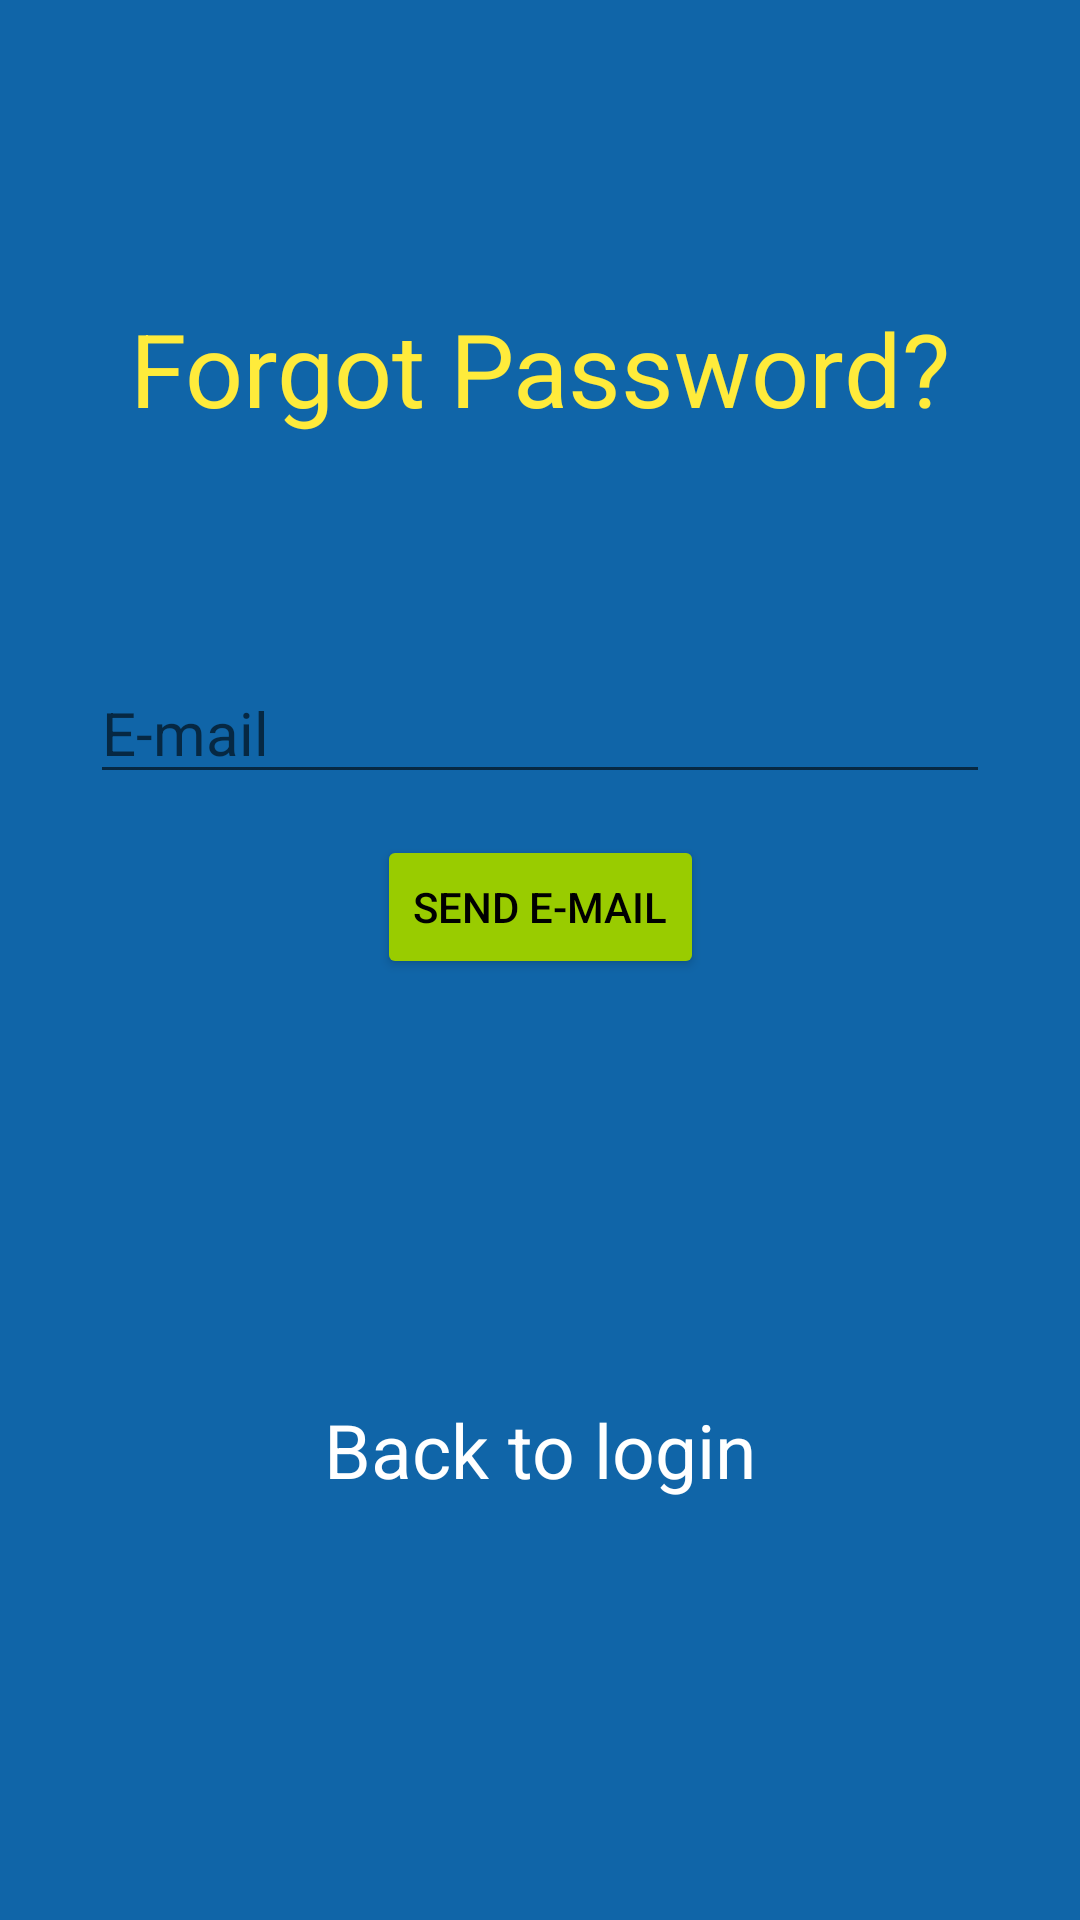

Android layout source for this screen:
<!-- AndroidManifest.xml: application theme Theme.GamesSearchApp -->
<!-- res/layout/fragment_forgot_pass.xml -->
<?xml version="1.0" encoding="utf-8"?>
<androidx.constraintlayout.widget.ConstraintLayout xmlns:android="http://schemas.android.com/apk/res/android"
    xmlns:app="http://schemas.android.com/apk/res-auto"
    android:layout_width="match_parent"
    android:layout_height="match_parent"
    xmlns:tools="http://schemas.android.com/tools"
    android:background="#1065A8">

    <TextView
        android:id="@+id/textView5"
        android:layout_width="wrap_content"
        android:layout_height="wrap_content"
        android:layout_marginTop="100dp"
        android:text="Forgot Password?"
        android:textColor="#FFEB3B"
        android:textSize="34sp"
        app:layout_constraintEnd_toEndOf="parent"
        app:layout_constraintStart_toStartOf="parent"
        app:layout_constraintTop_toTopOf="parent" />

    <LinearLayout
        android:id="@+id/linearLayout2"
        android:layout_width="match_parent"
        android:layout_height="wrap_content"
        android:layout_marginStart="30dp"
        android:layout_marginEnd="30dp"
        android:layout_marginBottom="300dp"
        android:orientation="vertical"
        app:layout_constraintBottom_toBottomOf="parent"
        app:layout_constraintEnd_toEndOf="parent"
        app:layout_constraintStart_toStartOf="parent"
        app:layout_constraintTop_toBottomOf="@id/textView5">


        <EditText
            android:id="@+id/email"
            android:layout_width="match_parent"
            android:layout_height="wrap_content"
            android:ems="10"
            android:hint="E-mail"
            android:inputType="textEmailAddress"
            android:textSize="20sp"
            tools:textColorHint="#FFFFFF" />
    </LinearLayout>

    <Button
        android:id="@+id/sendMailBt"
        android:layout_width="wrap_content"
        android:layout_height="wrap_content"
        android:layout_marginBottom="300dp"
        android:backgroundTint="@android:color/holo_green_light"
        android:text="Send E-mail"
        android:textColor="@color/black"
        app:layout_constraintBottom_toBottomOf="parent"
        app:layout_constraintEnd_toEndOf="parent"
        app:layout_constraintStart_toStartOf="parent"
        app:layout_constraintTop_toBottomOf="@+id/linearLayout2" />

    <TextView
        android:id="@+id/btBacklog"
        android:layout_width="wrap_content"
        android:layout_height="wrap_content"
        android:text="Back to login"
        android:textColor="@color/white"
        android:textSize="25sp"
        android:clickable="true"
        app:layout_constraintBottom_toBottomOf="parent"
        app:layout_constraintEnd_toEndOf="parent"
        app:layout_constraintStart_toStartOf="parent"
        app:layout_constraintTop_toBottomOf="@+id/sendMailBt" />

</androidx.constraintlayout.widget.ConstraintLayout>
<!-- resources referenced by this layout -->
<resources>
  <style name="Theme.GamesSearchApp" parent="Theme.MaterialComponents.DayNight.NoActionBar">
          
          <item name="colorPrimary">@color/purple_500</item>
          <item name="colorPrimaryVariant">@color/white</item>
          <item name="colorOnPrimary">@color/white</item>
          
          <item name="colorSecondary">@color/teal_200</item>
          <item name="colorSecondaryVariant">@color/teal_700</item>
          <item name="colorOnSecondary">@color/black</item>
          
          <item name="android:statusBarColor" tools:targetApi="l">?attr/colorPrimaryVariant</item>
          
          <item name="android:windowLightStatusBar">true</item>
      </style>
  <!-- not gathered from this repository: default colours our renderer supplied (Android Studio template values) -->
  <color name="purple_500">#FF6200EE</color>
  <color name="teal_200">#FF03DAC5</color>
  <color name="teal_700">#FF018786</color>
  <color name="black">#FF000000</color>
  <color name="white">#FFFFFFFF</color>
</resources>
